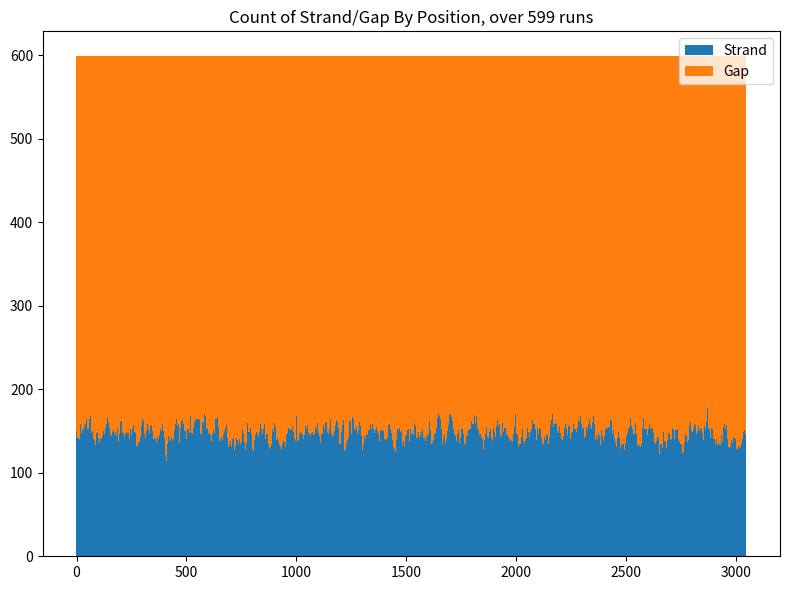

The script that saved this image:
import os

import matplotlib.pyplot as plt
import numpy as np


def geom_sampler(rng, p):
    def sampler():
        while True:
            yield rng.geometric(p)

    return sampler


def fit_strand_term_p(df, upper_mean):
    # Take only the wild-type strain
    clean = df[df["Strain"] == "MC4100"].drop(columns=["Strain"]).set_index("Length")

    # Normalize to sum to 1
    clean["Percent"] /= clean["Percent"].sum()

    # Get mean of strands <= 30 in length
    lower_data = clean[clean.index != ">30"]
    lower_mean = (np.array([int(x) for x in lower_data.index]) * lower_data["Percent"]).sum()

    # Get overall mean
    p_upper = clean.loc[">30"]
    mean = (1 - p_upper) * lower_mean + (p_upper * upper_mean)

    # return p for a geometric distribution with corresponding mean
    return 1 / mean.values[0]


def sample_column(rows, murein_monomers, strand_sampler, rng, shift=True):
    result = np.zeros(rows, dtype=int)

    # Don't try to assign more murein than can fit in the column
    murein_monomers = int(min(murein_monomers, rows))

    # Sample strand lengths such that
    # as much as possible of the available murein is used,
    # while having at least one gap per strand
    strands = []
    for s in strand_sampler():
        # Stop if adding this strand (and its associated minimum gap)
        # would exceed murein or column length constraint
        if s + sum(strands) > murein_monomers:
            break
        if s + 1 + sum(strands) + len(strands) >= rows:
            break
        strands.append(s)

    # add remaining strand if there is space
    remaining_strand = min(
        murein_monomers - sum(strands), rows - sum(strands) - len(strands) - 1
    )
    assert remaining_strand >= 0
    if remaining_strand:
        strands.append(remaining_strand)

    # Get probability for initiating a strand
    total_gap = rows - sum(strands)
    strand_starts = list(rng.choice(total_gap, size=len(strands), replace=False))
    strand_starts.sort(reverse=True)

    # Assemble the resulting column from strands, start positions, # rows
    result_i = 0
    next_start = strand_starts.pop()
    # iterate over all gap, inserting when next strand start reached
    for gap_i in range(total_gap + 1):
        if next_start == gap_i:
            strand = strands.pop()
            result[result_i : (result_i + strand)] = 1
            result_i += strand
            next_start = strand_starts.pop() if len(strands) > 0 else -1
        result_i += 1

    if shift:
        result = np.roll(result, rng.integers(len(result)))

    return result


def sample_lattice(murein_monomers, rows, cols, strand_sampler, rng):
    result = np.zeros((rows, cols), dtype=int)

    # Get murein in each column, distributing extra murein uniformly at random
    murein_per_column = np.repeat(murein_monomers // cols, repeats=cols)
    extra_murein = murein_monomers % cols
    for col in rng.integers(0, cols, size=extra_murein):
        murein_per_column[col] += 1

    for c, murein in enumerate(murein_per_column):
        result[:, c] = sample_column(rows, murein, strand_sampler, rng)

    return result


def plot_locational(columns):
    columns = np.array(columns)
    runs, positions = columns.shape

    strands = columns.sum(axis=0)
    gaps = runs - strands

    fig, ax = plt.subplots()
    x = np.arange(positions)
    ax.bar(x, strands, width=1, label="Strand")
    ax.bar(x, gaps, width=1, bottom=strands, label="Gap")
    ax.set_title(f"Count of Strand/Gap By Position, over {runs} runs")
    ax.legend()

    return fig, ax


def test_column_sampler(outdir="out/murein_sampling"):
    rng = np.random.default_rng(0)
    p = 0.058

    columns = []

    rows = 3050
    cols = 599
    murein = 450000
    for i in range(cols):
        col = sample_column(rows, int(murein // cols), geom_sampler(rng, p), rng)
        columns.append(col)

    # Diagnostic plots ====================================================
    os.makedirs(outdir, exist_ok=True)

    fig, _ = plot_locational(columns)
    fig.set_size_inches((8, 6))
    fig.tight_layout()
    fig.savefig(os.path.join(outdir, "locational.png"))


def main():
    test_column_sampler()


if __name__ == "__main__":
    main()
